Labelled photos from "Vegetable Images", an image-classification folder in VeggieHealth/ML-Projects. The possible labels are: Cassava_leaves, Enoki_mushrooms, Gnetum_gnemon, Jamur_Kancing, Red Spinach, Spinach, bayam_hijau, bean_sprouts, sawi_hijau, sawi_putih, spinach, string_bean, water_spinach.

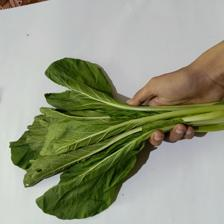
Label: sawi_hijau

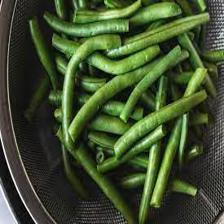
Label: string_bean

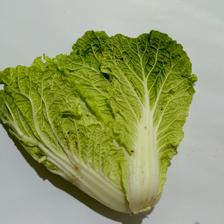
Label: sawi_putih

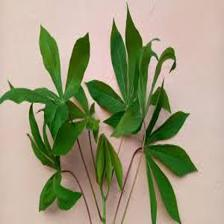
Label: Cassava_leaves

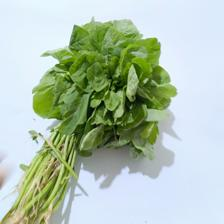
Label: bayam_hijau

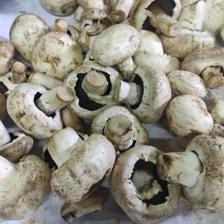
Label: Jamur_Kancing
